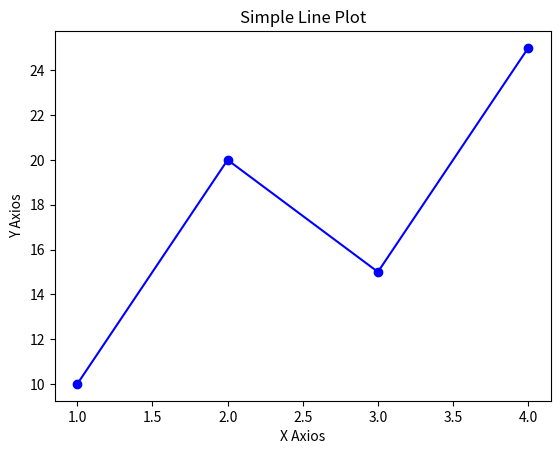

This chart was generated by the following Python code:
# savefig('filename.extension' , dpi = value, bbox_inches = 'tighti)
import matplotlib.pyplot as plt

x = [1,2,3,4]
y = [10,20,15,25]
plt.plot(x,y,color='blue', marker='o')
plt.title('Simple Line Plot')
plt.xlabel('X Axios')
plt.ylabel('Y Axios')

plt.savefig('line_plot.png', dpi=300, bbox_inches='tight')
plt.show()